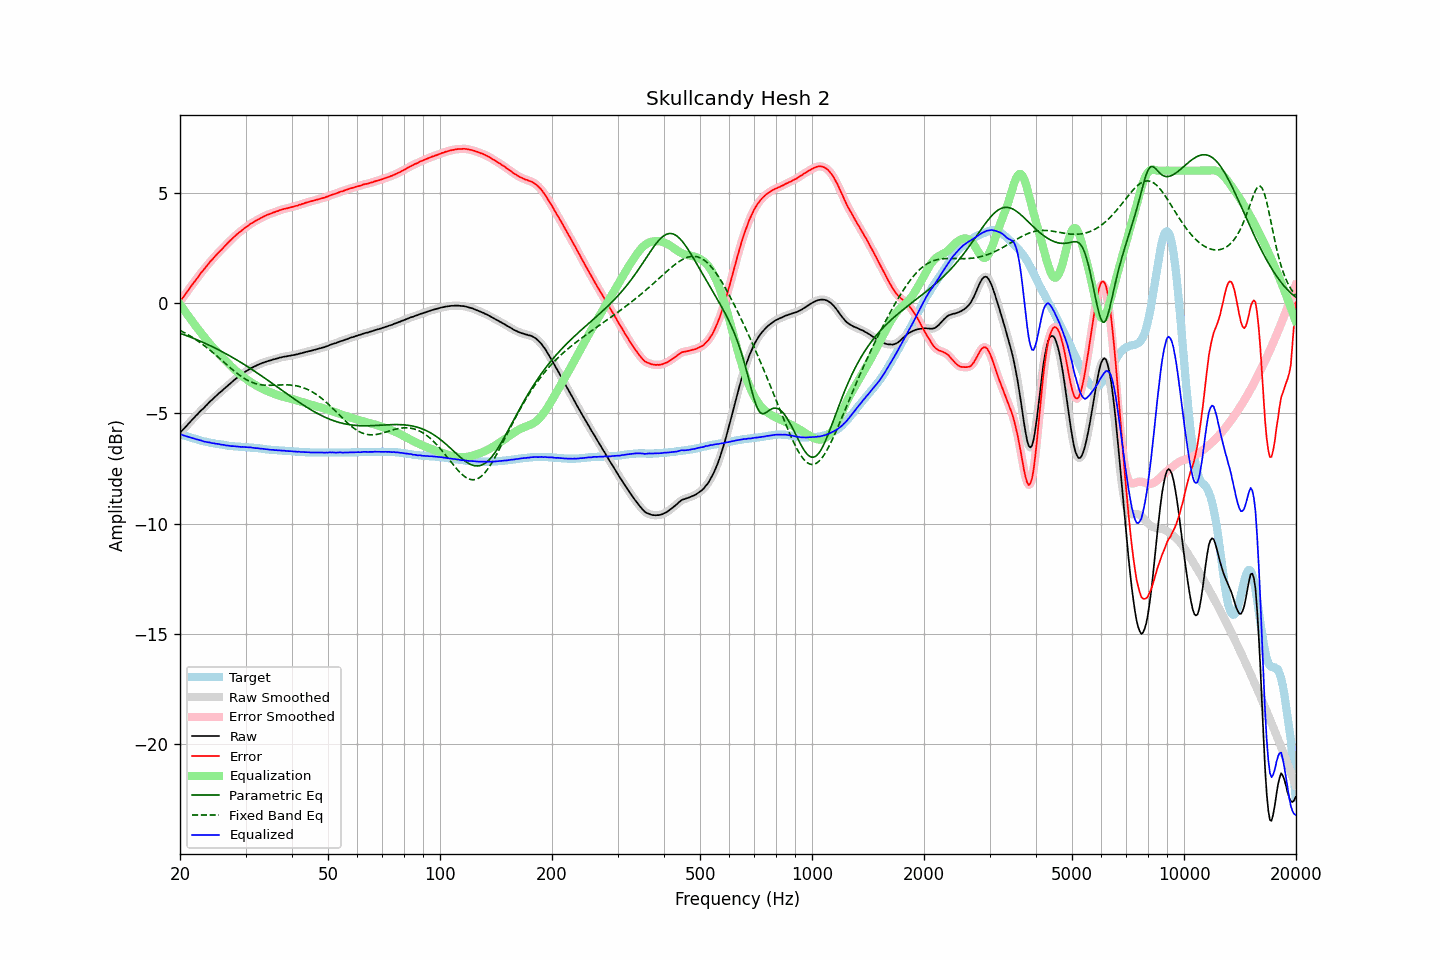

The data file committed next to this chart (first rows):
frequency, raw, error, smoothed, error_smoothed, equalization, parametric_eq, fixed_band_eq, equalized_raw, equalized_smoothed, target
20.00, -5.89, 0.06, -5.88, 0.06, -0.06, -1.37, -1.24, -5.94, -5.94, -5.95
20.20, -5.81, 0.16, -5.81, 0.16, -0.16, -1.40, -1.28, -5.97, -5.97, -5.97
20.40, -5.74, 0.26, -5.73, 0.26, -0.26, -1.42, -1.32, -6.00, -6.00, -6.00
20.61, -5.66, 0.36, -5.66, 0.36, -0.37, -1.45, -1.36, -6.02, -6.02, -6.02
20.81, -5.58, 0.46, -5.58, 0.47, -0.47, -1.48, -1.40, -6.04, -6.05, -6.04
21.02, -5.50, 0.57, -5.50, 0.57, -0.57, -1.50, -1.44, -6.06, -6.06, -6.07
21.23, -5.42, 0.67, -5.41, 0.67, -0.67, -1.53, -1.48, -6.09, -6.08, -6.09
21.44, -5.34, 0.77, -5.34, 0.77, -0.77, -1.56, -1.53, -6.10, -6.11, -6.11
21.66, -5.26, 0.87, -5.26, 0.87, -0.87, -1.59, -1.57, -6.13, -6.13, -6.13
21.87, -5.18, 0.96, -5.18, 0.96, -0.97, -1.62, -1.62, -6.15, -6.15, -6.15
22.09, -5.11, 1.06, -5.11, 1.06, -1.07, -1.65, -1.67, -6.17, -6.17, -6.17
22.31, -5.04, 1.15, -5.03, 1.16, -1.16, -1.68, -1.72, -6.20, -6.19, -6.19
22.54, -4.96, 1.26, -4.96, 1.26, -1.26, -1.71, -1.77, -6.21, -6.21, -6.22
22.76, -4.88, 1.36, -4.88, 1.35, -1.35, -1.74, -1.82, -6.23, -6.23, -6.24
22.99, -4.82, 1.44, -4.81, 1.45, -1.44, -1.78, -1.87, -6.26, -6.26, -6.26
23.22, -4.75, 1.53, -4.74, 1.53, -1.53, -1.81, -1.93, -6.28, -6.28, -6.28
23.45, -4.67, 1.62, -4.67, 1.62, -1.63, -1.84, -1.98, -6.29, -6.30, -6.29
23.69, -4.60, 1.71, -4.59, 1.71, -1.71, -1.87, -2.04, -6.31, -6.31, -6.31
23.92, -4.52, 1.80, -4.52, 1.80, -1.80, -1.91, -2.10, -6.32, -6.32, -6.32
24.16, -4.45, 1.89, -4.45, 1.89, -1.89, -1.94, -2.16, -6.33, -6.33, -6.34
24.40, -4.38, 1.96, -4.38, 1.97, -1.97, -1.98, -2.22, -6.35, -6.35, -6.35
24.65, -4.31, 2.05, -4.31, 2.05, -2.05, -2.01, -2.28, -6.36, -6.36, -6.36
24.89, -4.24, 2.13, -4.24, 2.13, -2.13, -2.05, -2.34, -6.38, -6.37, -6.38
25.14, -4.18, 2.21, -4.17, 2.21, -2.21, -2.09, -2.40, -6.39, -6.38, -6.39
25.39, -4.11, 2.29, -4.11, 2.29, -2.29, -2.12, -2.47, -6.39, -6.40, -6.40
25.65, -4.05, 2.36, -4.05, 2.36, -2.36, -2.16, -2.53, -6.41, -6.41, -6.41
25.91, -3.99, 2.43, -3.98, 2.44, -2.44, -2.20, -2.60, -6.43, -6.42, -6.42
26.16, -3.92, 2.51, -3.92, 2.51, -2.51, -2.24, -2.66, -6.43, -6.44, -6.43
26.43, -3.86, 2.59, -3.86, 2.59, -2.59, -2.28, -2.73, -6.45, -6.45, -6.45
26.69, -3.80, 2.66, -3.79, 2.67, -2.66, -2.32, -2.79, -6.46, -6.46, -6.46
26.96, -3.73, 2.74, -3.73, 2.74, -2.74, -2.36, -2.86, -6.46, -6.47, -6.47
27.23, -3.67, 2.81, -3.67, 2.81, -2.81, -2.40, -2.92, -6.48, -6.48, -6.48
27.50, -3.61, 2.88, -3.60, 2.88, -2.88, -2.44, -2.98, -6.49, -6.49, -6.49
27.77, -3.54, 2.95, -3.54, 2.95, -2.95, -2.48, -3.04, -6.49, -6.49, -6.49
28.05, -3.48, 3.02, -3.48, 3.02, -3.02, -2.52, -3.10, -6.50, -6.50, -6.50
28.33, -3.42, 3.09, -3.41, 3.09, -3.09, -2.57, -3.16, -6.50, -6.50, -6.51
28.62, -3.36, 3.15, -3.36, 3.15, -3.15, -2.61, -3.22, -6.51, -6.51, -6.51
28.90, -3.31, 3.21, -3.31, 3.21, -3.21, -2.65, -3.27, -6.52, -6.52, -6.52
29.19, -3.26, 3.26, -3.25, 3.27, -3.27, -2.70, -3.32, -6.53, -6.52, -6.52
29.48, -3.20, 3.33, -3.20, 3.33, -3.33, -2.74, -3.37, -6.52, -6.53, -6.53
29.78, -3.15, 3.38, -3.15, 3.38, -3.38, -2.79, -3.42, -6.53, -6.53, -6.53
30.08, -3.10, 3.44, -3.10, 3.44, -3.44, -2.84, -3.46, -6.53, -6.54, -6.54
30.38, -3.06, 3.48, -3.05, 3.49, -3.49, -2.88, -3.50, -6.55, -6.54, -6.54
30.68, -3.01, 3.54, -3.01, 3.54, -3.54, -2.93, -3.54, -6.55, -6.55, -6.55
30.99, -2.96, 3.60, -2.96, 3.59, -3.59, -2.98, -3.57, -6.55, -6.55, -6.56
31.30, -2.93, 3.63, -2.92, 3.64, -3.64, -3.02, -3.60, -6.56, -6.56, -6.56
31.61, -2.89, 3.68, -2.89, 3.68, -3.68, -3.07, -3.63, -6.57, -6.57, -6.57
31.93, -2.86, 3.72, -2.85, 3.72, -3.72, -3.12, -3.65, -6.58, -6.58, -6.58
32.24, -2.82, 3.76, -2.82, 3.76, -3.77, -3.17, -3.67, -6.58, -6.58, -6.58
32.57, -2.79, 3.80, -2.79, 3.80, -3.81, -3.22, -3.69, -6.59, -6.59, -6.59
32.89, -2.76, 3.84, -2.75, 3.84, -3.84, -3.27, -3.70, -6.60, -6.60, -6.60
33.22, -2.73, 3.88, -2.73, 3.88, -3.88, -3.32, -3.71, -6.61, -6.61, -6.61
33.55, -2.70, 3.92, -2.70, 3.92, -3.92, -3.37, -3.72, -6.61, -6.62, -6.62
33.89, -2.68, 3.95, -2.67, 3.96, -3.95, -3.42, -3.73, -6.63, -6.62, -6.63
34.23, -2.65, 3.99, -2.65, 3.99, -3.98, -3.47, -3.73, -6.63, -6.63, -6.64
34.57, -2.63, 4.01, -2.63, 4.01, -4.01, -3.52, -3.73, -6.64, -6.64, -6.64
34.92, -2.61, 4.04, -2.60, 4.04, -4.04, -3.57, -3.73, -6.65, -6.65, -6.65
35.27, -2.59, 4.07, -2.58, 4.07, -4.07, -3.62, -3.73, -6.66, -6.66, -6.66
35.62, -2.56, 4.10, -2.56, 4.10, -4.10, -3.68, -3.73, -6.66, -6.66, -6.66
35.97, -2.55, 4.12, -2.54, 4.12, -4.13, -3.73, -3.72, -6.67, -6.67, -6.67
... 635 more rows
